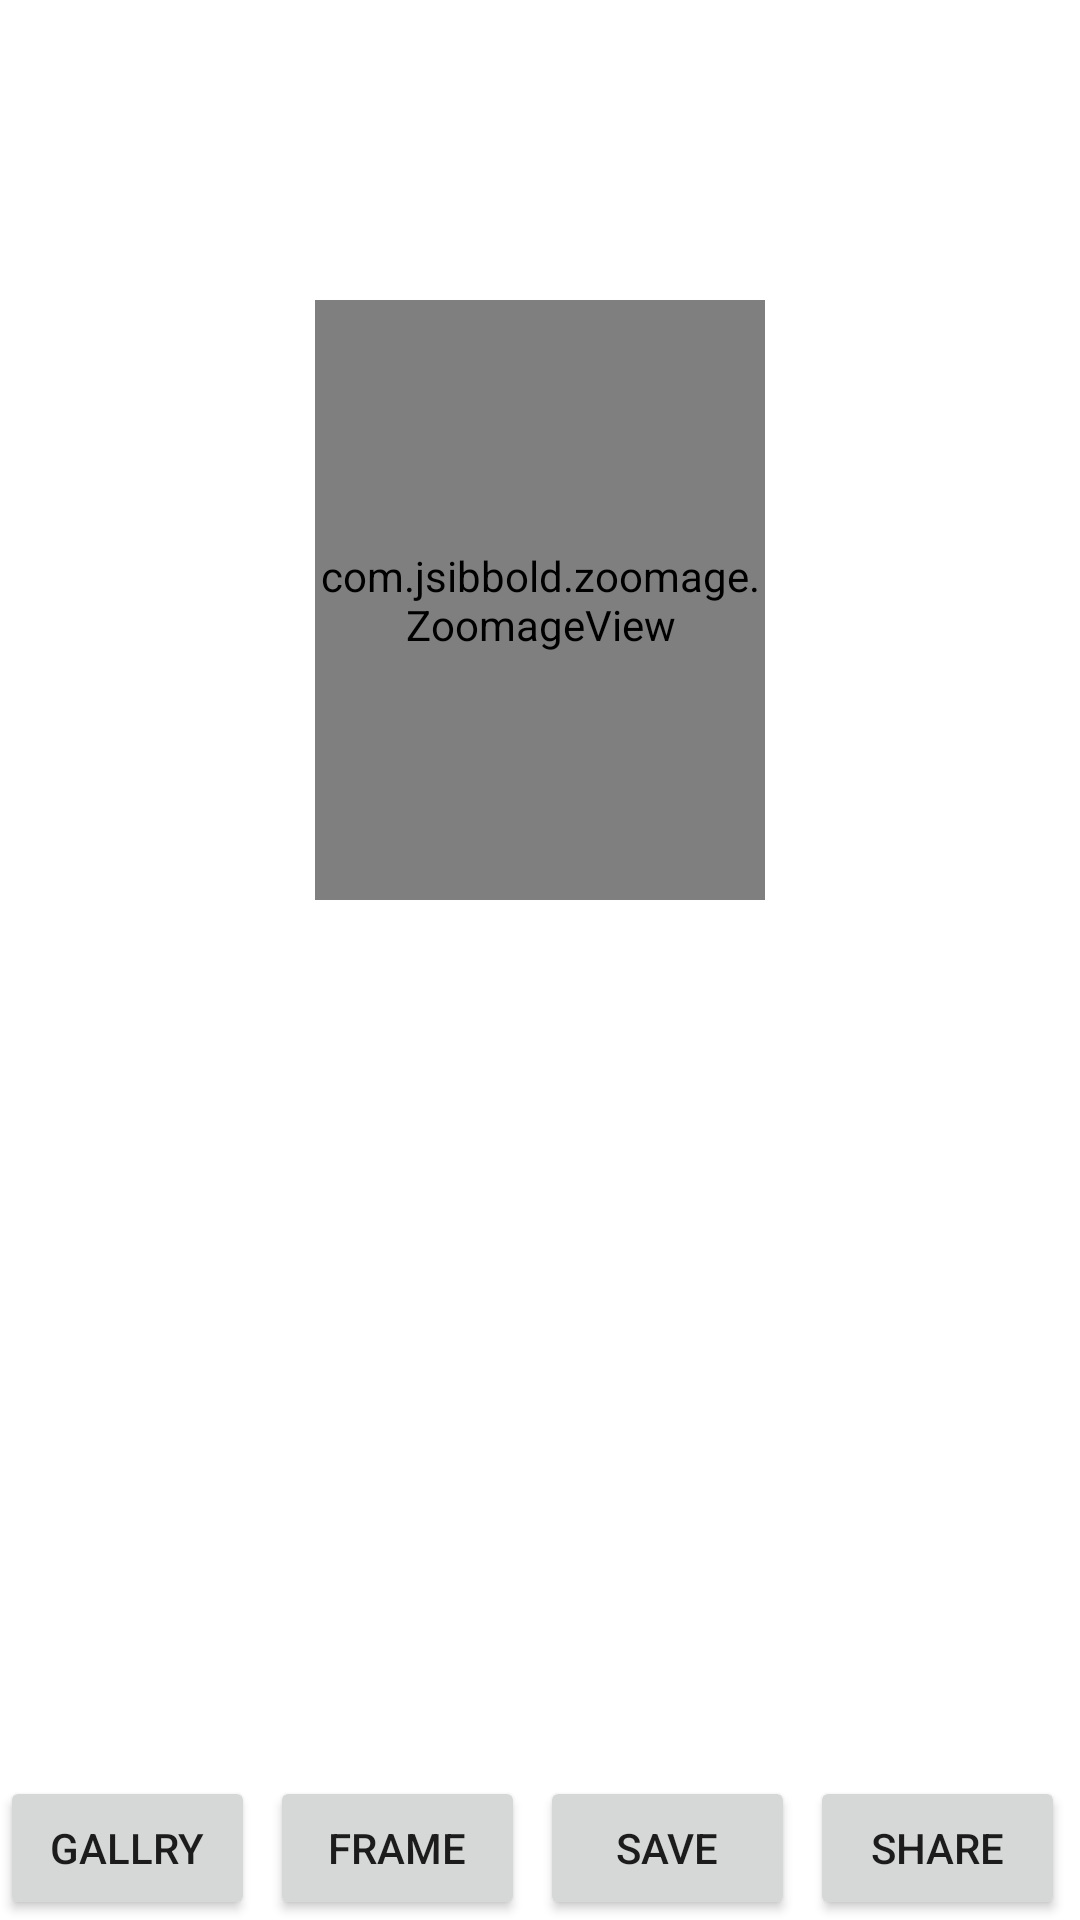

Android layout source for this screen:
<!-- AndroidManifest.xml: application theme Theme.MillionDollarIdea -->
<!-- res/layout/activity_item_detaild.xml -->
<?xml version="1.0" encoding="utf-8"?>
<RelativeLayout xmlns:android="http://schemas.android.com/apk/res/android"
    xmlns:app="http://schemas.android.com/apk/res-auto"
    xmlns:tools="http://schemas.android.com/tools"
    android:layout_width="match_parent"
    android:layout_height="match_parent"
    tools:context=".ItemDetaildActivity">

    <LinearLayout
        android:id="@+id/image_bg"
        android:layout_width="match_parent"
        android:layout_height="400dp"
        android:gravity="center"
        android:orientation="vertical">

        <com.jsibbold.zoomage.ZoomageView
            android:id="@+id/myZoomageView"
            zoomage_autoCenter="true|false"
            zoomage_autoResetMode="UNDER|OVER|ALWAYS|NEVER"
            android:layout_width="150dp"
            android:layout_height="200dp"
            android:layout_gravity="center"
            app:zoomage_animateOnReset="true"
            app:zoomage_autoCenter="true"
            app:zoomage_autoResetMode="UNDER"
            app:zoomage_maxScale="8"
            app:zoomage_minScale="0.8"
            app:zoomage_restrictBounds="false"
            app:zoomage_translatable="true"
            app:zoomage_zoomable="true" />
    </LinearLayout>

    <LinearLayout
        android:layout_width="match_parent"
        android:layout_height="wrap_content"
        android:layout_alignParentBottom="true"
        android:orientation="horizontal"
        android:weightSum="4">
        >

        <Button
            android:id="@+id/btnopengalary"
            android:layout_width="0dp"
            android:layout_height="wrap_content"
            android:layout_marginRight="5dp"
            android:layout_weight="1"
            android:text="Gallry"></Button>

        <Button
            android:layout_width="0dp"
            android:layout_height="wrap_content"
            android:layout_marginRight="5dp"
            android:layout_weight="1"
            android:text="Frame"></Button>

        <Button
            android:id="@+id/btndsave"
            android:layout_width="0dp"
            android:layout_height="wrap_content"
            android:layout_marginRight="5dp"
            android:layout_weight="1"
            android:text="Save"></Button>

        <Button
            android:id="@+id/btnshare"
            android:layout_width="0dp"
            android:layout_height="wrap_content"
            android:layout_marginRight="5dp"
            android:layout_weight="1"
            android:text="Share"></Button>

    </LinearLayout>
</RelativeLayout>
<!-- resources referenced by this layout -->
<resources>
  <style name="Theme.MillionDollarIdea" parent="Theme.MaterialComponents.DayNight.DarkActionBar">
          
          <item name="colorPrimary">@color/purple_500</item>
          <item name="colorPrimaryVariant">@color/purple_700</item>
          <item name="colorOnPrimary">@color/white</item>
          
          <item name="colorSecondary">@color/teal_200</item>
          <item name="colorSecondaryVariant">@color/teal_700</item>
          <item name="colorOnSecondary">@color/black</item>
          
          <item name="android:statusBarColor" tools:targetApi="l">?attr/colorPrimaryVariant</item>
          
      </style>
  <!-- not gathered from this repository: default colours our renderer supplied (Android Studio template values) -->
  <color name="purple_500">#FF6200EE</color>
  <color name="purple_700">#FF3700B3</color>
  <color name="teal_200">#FF03DAC5</color>
  <color name="teal_700">#FF018786</color>
  <color name="black">#FF000000</color>
  <color name="white">#FFFFFFFF</color>
</resources>
